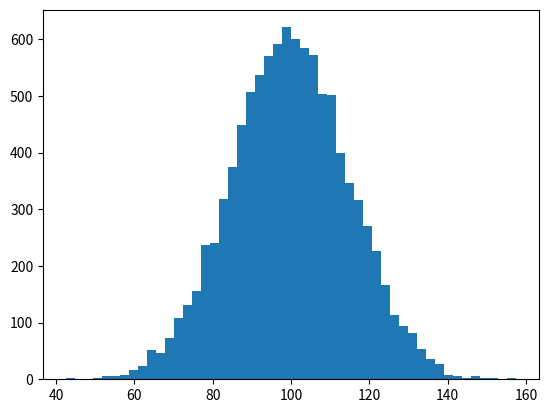

Python code for this plot: (Note: this script raises an exception after producing the figure.)
"""
Demo of the histogram (hist) function with a few features.

In addition to the basic histogram, this demo shows a few optional features:

    * Setting the number of data bins
    * The ``normed`` flag, which normalizes bin heights so that the integral of
      the histogram is 1. The resulting histogram is a probability density.
    * Setting the face color of the bars
    * Setting the opacity (alpha value).

"""
import numpy as np
import matplotlib.mlab as mlab
import matplotlib.pyplot as plt

# example data
mu = 100  # mean of distribution
sigma = 15  # standard deviation of distribution
x = mu + sigma * np.random.randn(10000)

num_bins = 50
# the histogram of the data
n, bins, patches = plt.hist(x, num_bins, normed=1, facecolor='blue', alpha=0.5)
# add a 'best fit' line
y = mlab.normpdf(bins, mu, sigma)
plt.plot(bins, y, 'r--')
plt.xlabel('Smarts')
plt.ylabel('Probability')
plt.title(r'Histogram of IQ: $\mu=100$, $\sigma=15$')

# Tweak spacing to prevent clipping of ylabel
plt.subplots_adjust(left=0.15)
plt.show()